Dataset: data (GitHub, An-Yan-d/which_is_natural). Classes: natural, artificial.

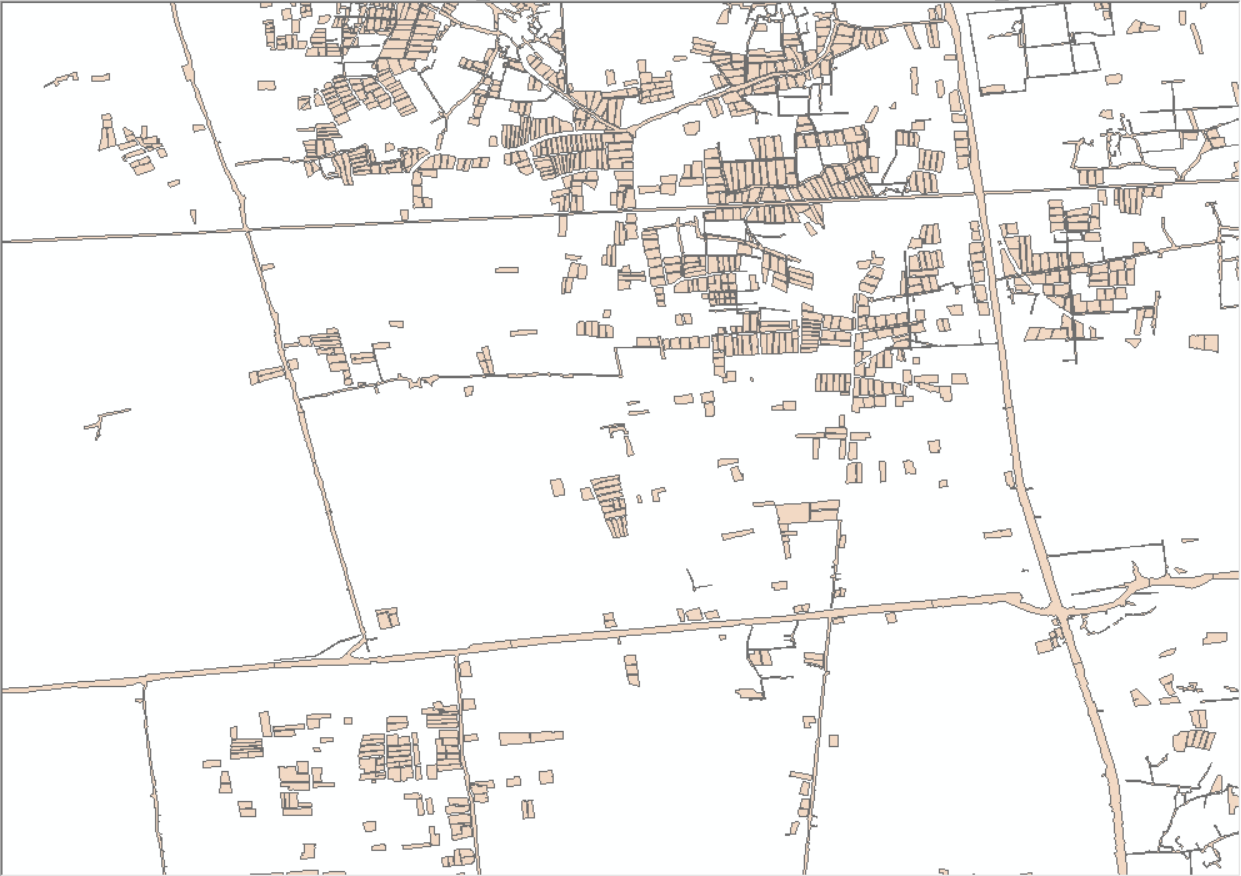
Label: artificial

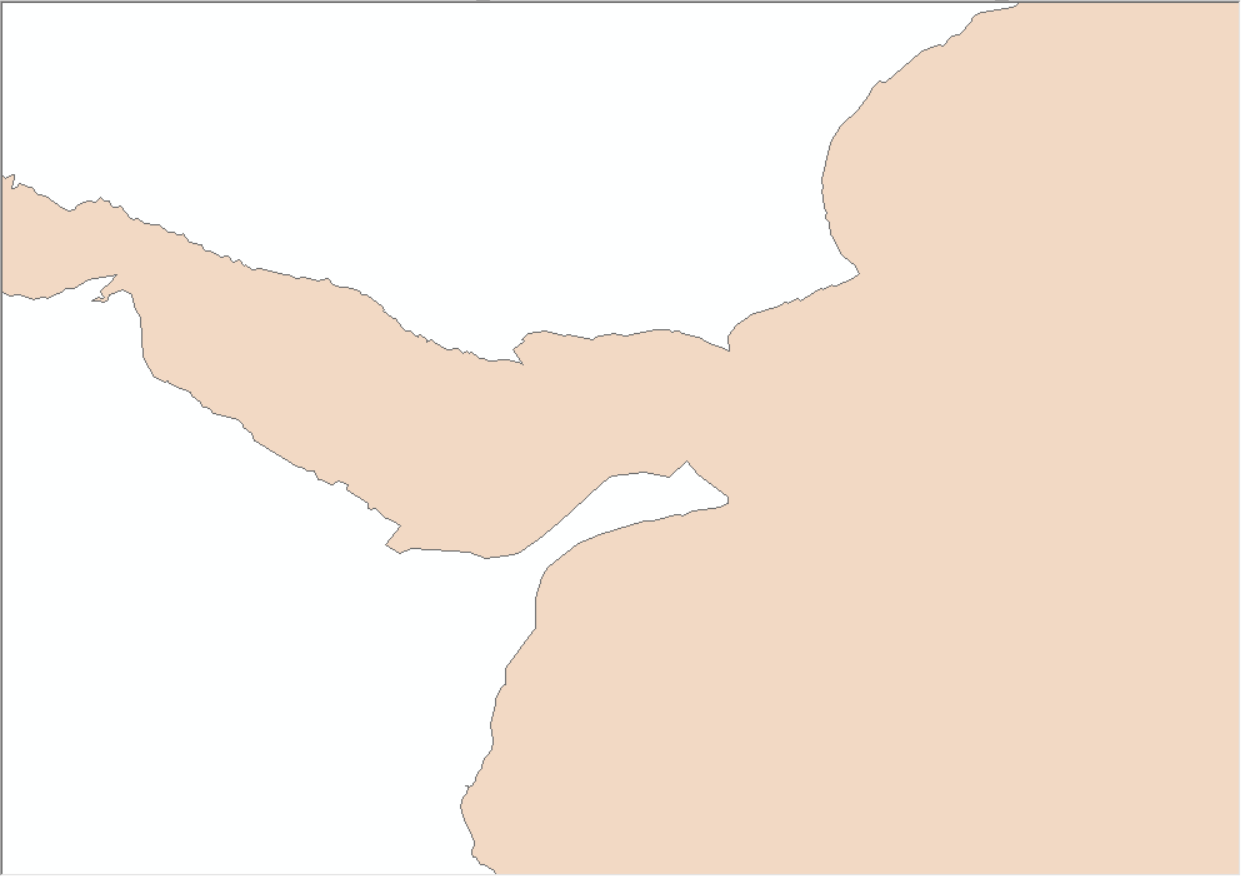
Label: natural

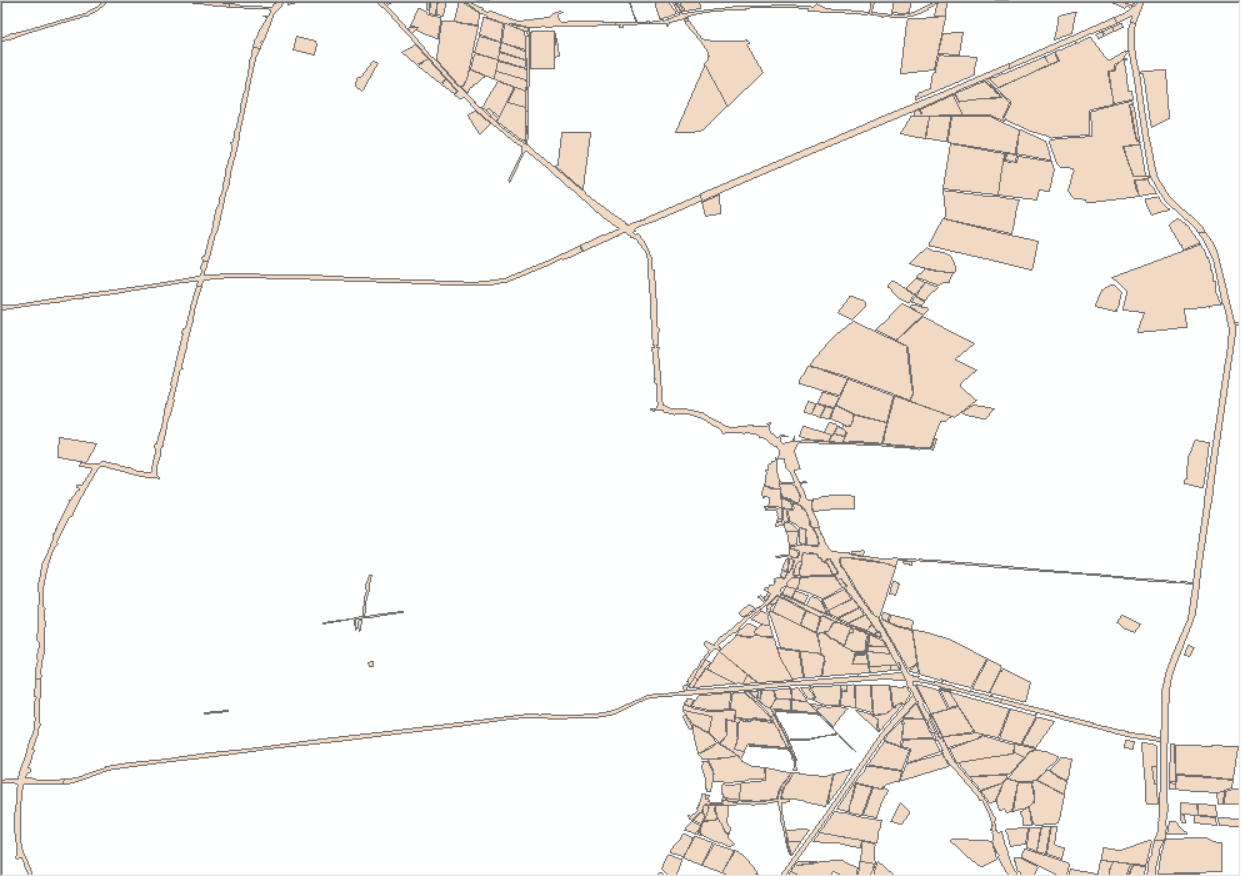
Label: artificial

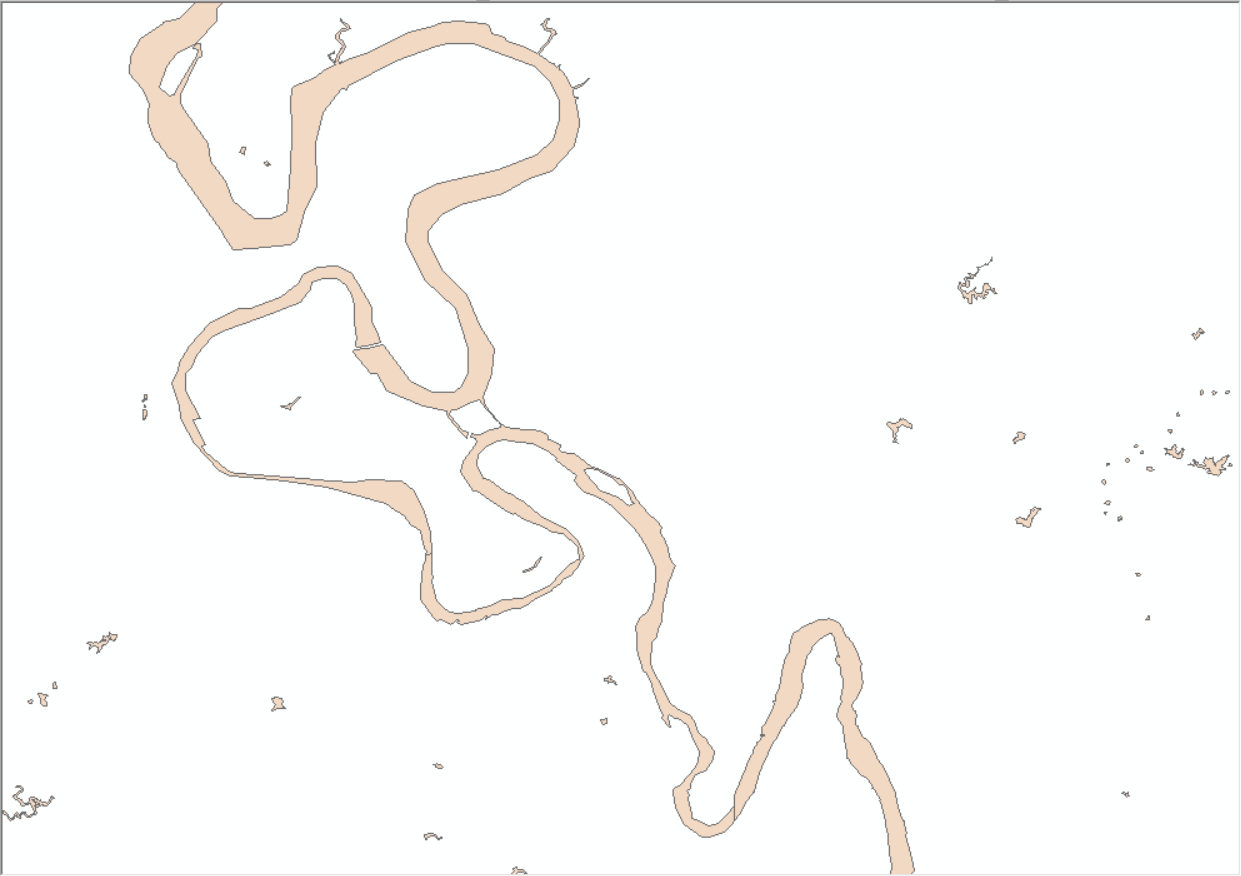
Label: natural

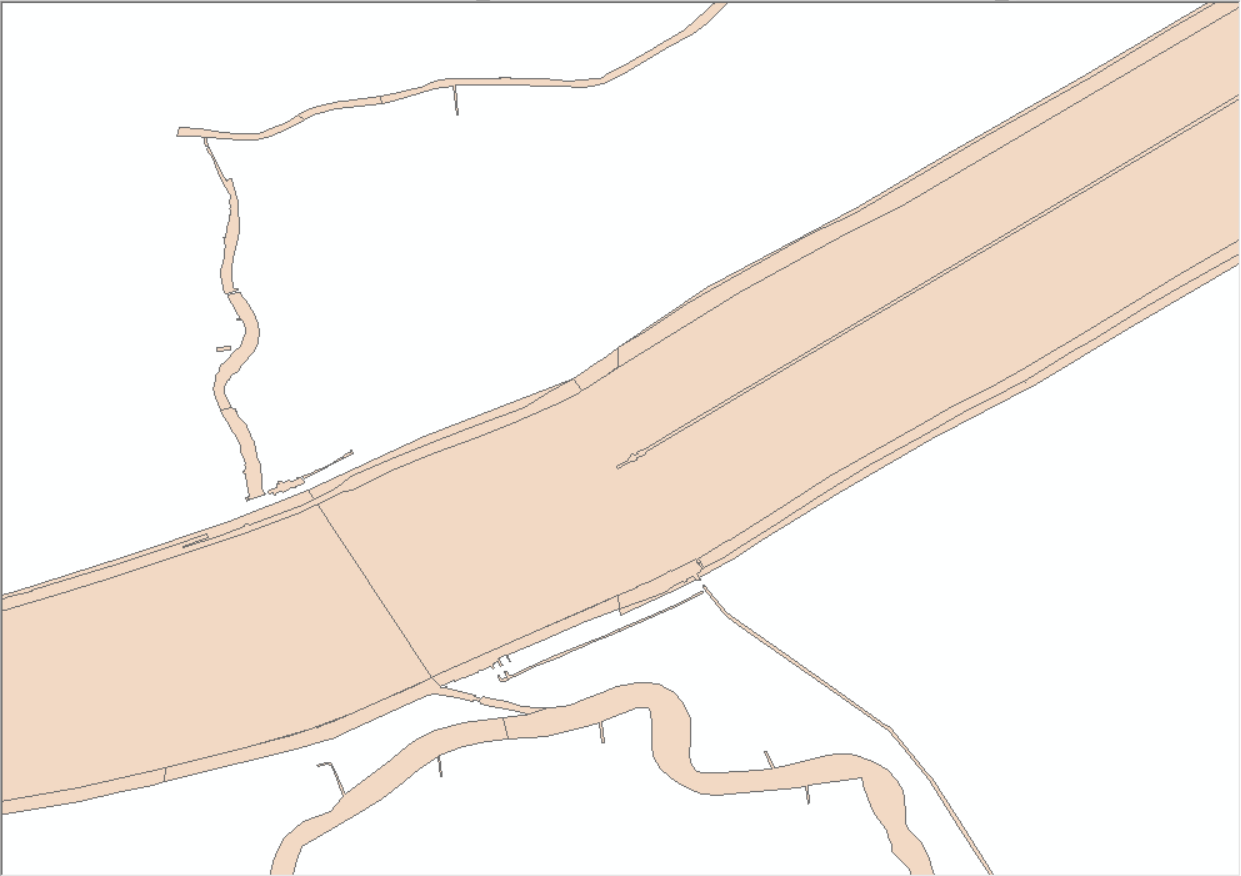
Label: artificial

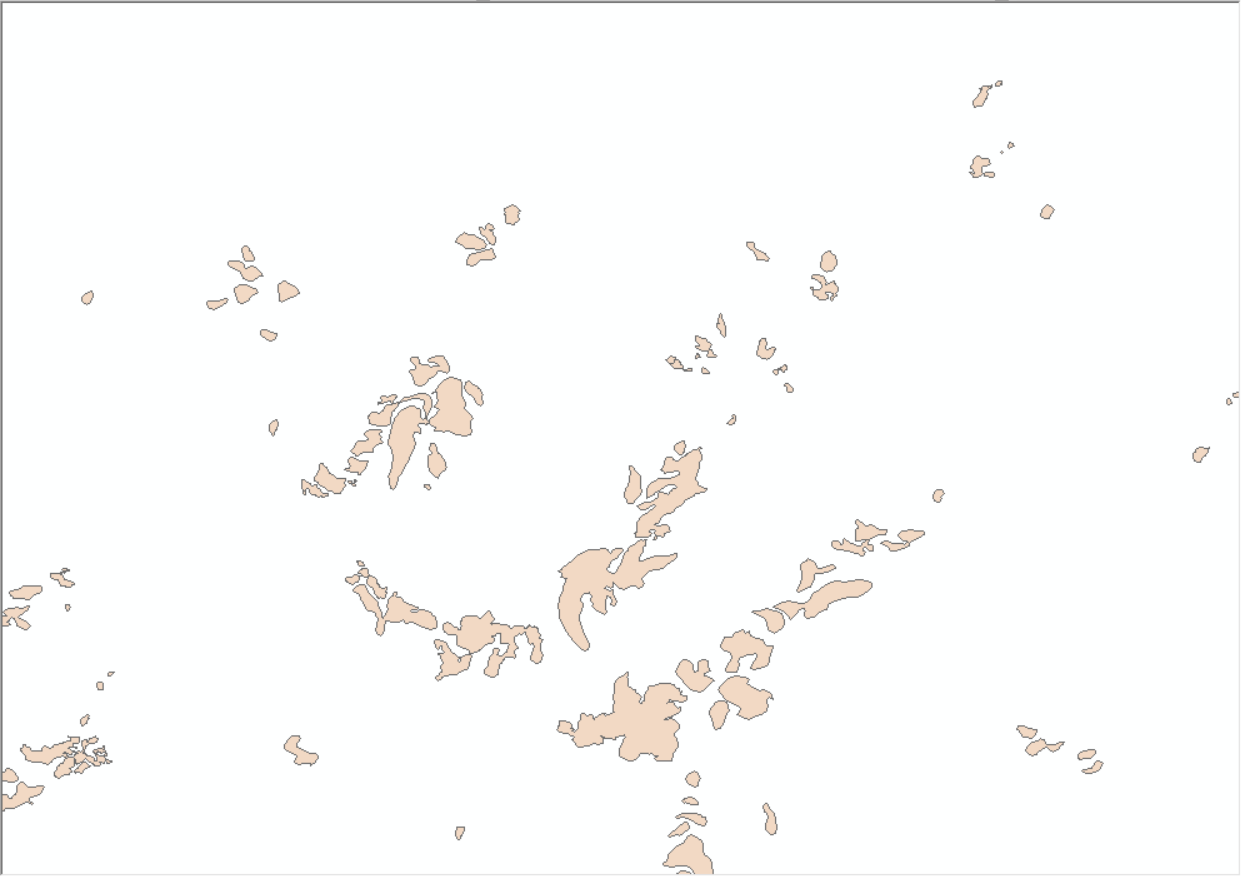
Label: natural
